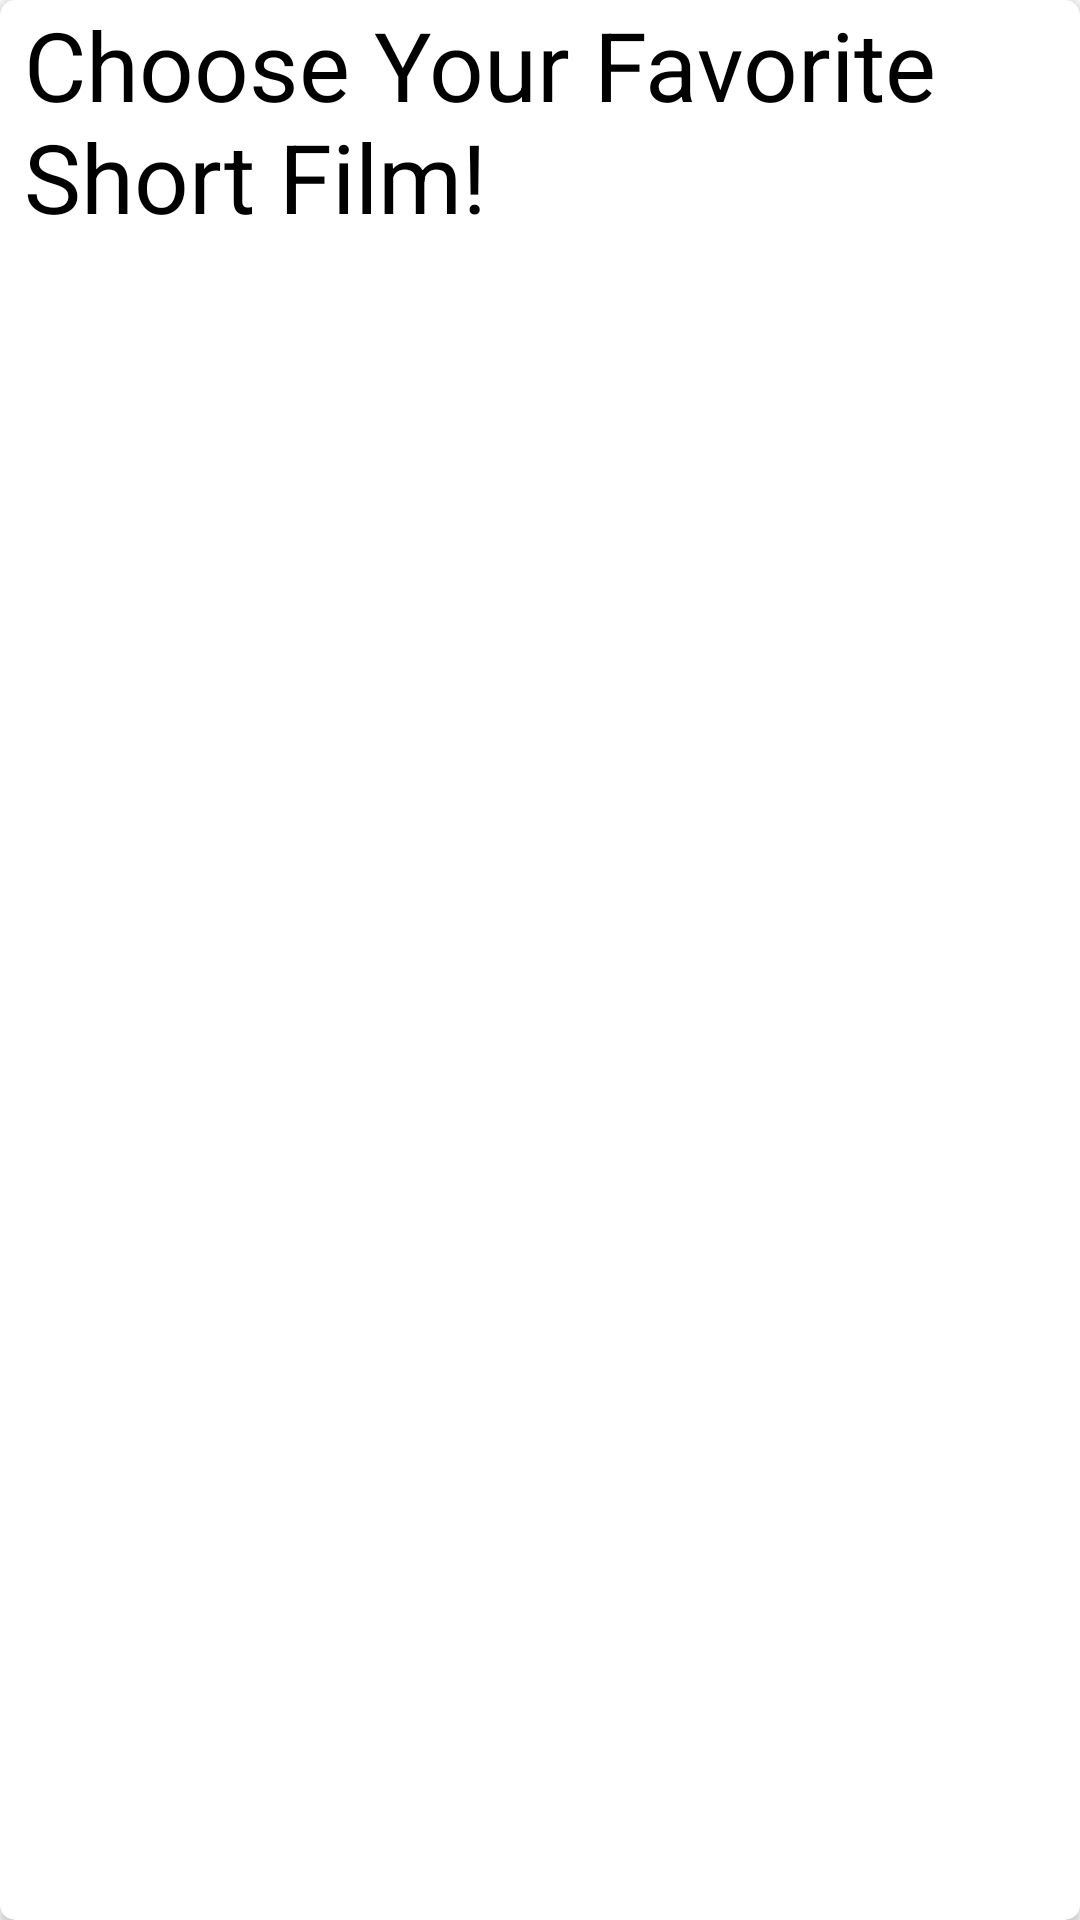

Android layout source for this screen:
<!-- AndroidManifest.xml: application theme AppTheme -->
<!-- res/layout/activity_voting.xml -->
<?xml version="1.0" encoding="utf-8"?>
<android.support.v7.widget.CardView
    xmlns:android="http://schemas.android.com/apk/res/android"
    xmlns:card_view="http://schemas.android.com/apk/res-auto"
    xmlns:tools="http://schemas.android.com/tools"
    android:layout_width="match_parent"
    android:layout_height="match_parent"
    android:layout_marginTop="16dp"
    android:layout_marginBottom="32dp"
    tools:context="com.example.sudarshan.stringzsfpolling.VotingActivity"
    android:padding="5dp"
    card_view:cardCornerRadius="5dp" >
    <LinearLayout
        android:layout_width="match_parent"
        android:layout_height="match_parent"
        android:orientation="vertical" >
        <TextView
            android:layout_width="wrap_content"
            android:layout_height="wrap_content"
            android:layout_marginLeft="8dp"
            android:textColor="#000"
            android:text="Choose Your Favorite Short Film!"
            android:textSize="32dp"
            android:layout_marginBottom="16dp"/>

        <android.support.v7.widget.RecyclerView
            android:id="@+id/recycler_view"
            android:layout_width="match_parent"
            android:layout_height="wrap_content"
            android:paddingTop="5dp"
            android:paddingLeft="5dp" >

        </android.support.v7.widget.RecyclerView>
    </LinearLayout>

</android.support.v7.widget.CardView>
<!-- resources referenced by this layout -->
<resources>
  <style name="AppTheme" parent="Theme.AppCompat.Light.DarkActionBar">
          
          <item name="colorPrimary">#FFC107</item>
          <item name="colorPrimaryDark">#FFA000</item>
          <item name="colorAccent">#009688</item>
      </style>
</resources>
